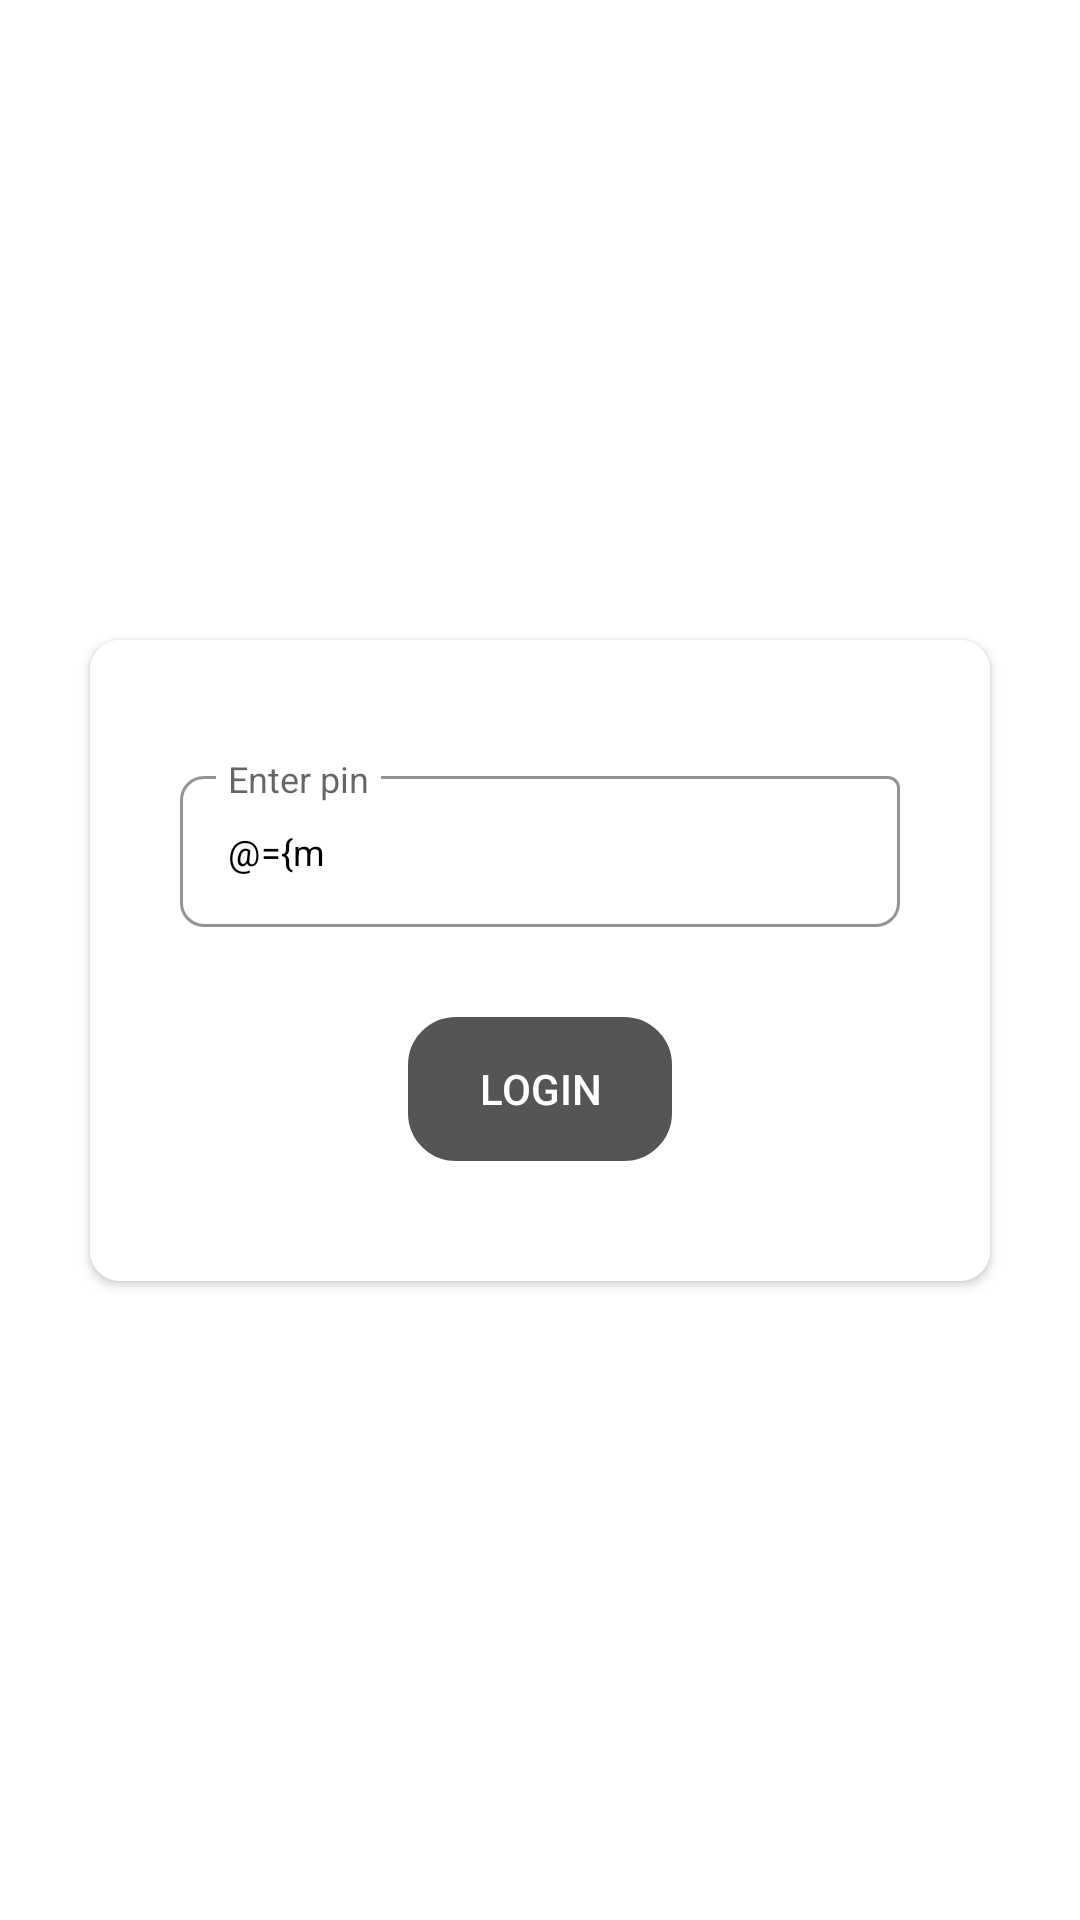

Produce the Android XML layout that renders to this screen, including the resource entries it uses.
<!-- AndroidManifest.xml: application theme Theme.FoodDelivery -->
<!-- res/layout/fragment_login.xml -->
<?xml version="1.0" encoding="utf-8"?>
<layout xmlns:android="http://schemas.android.com/apk/res/android"
    xmlns:app="http://schemas.android.com/apk/res-auto">

    <data>
        <variable
            name="model"
            type="com.example.fooddelivery.fragments.login.LoginViewModel"/>
    </data>

    <androidx.constraintlayout.widget.ConstraintLayout
        android:layout_width="match_parent"
        android:layout_height="match_parent"
        android:background="@mipmap/splash2">

        <androidx.cardview.widget.CardView
            android:layout_width="match_parent"
            android:layout_height="wrap_content"
            android:layout_marginHorizontal="30dp"
            android:elevation="15dp"
            app:cardCornerRadius="10dp"
            app:layout_constraintBottom_toBottomOf="parent"
            app:layout_constraintTop_toTopOf="parent">

            <androidx.constraintlayout.widget.ConstraintLayout
                android:layout_width="match_parent"
                android:background="@color/white"
                android:layout_height="match_parent">

                <com.google.android.material.textfield.TextInputLayout
                    android:id="@+id/password"
                    style="@style/edit_text_background"
                    android:layout_marginTop="40dp"

                    app:layout_constraintEnd_toEndOf="parent"
                    app:layout_constraintStart_toStartOf="parent"
                    app:layout_constraintTop_toTopOf="parent"
                    app:hintTextAppearance="@style/edit_text_hint">

                    <com.google.android.material.textfield.TextInputEditText
                        android:id="@+id/passwordEt"
                        android:layout_width="match_parent"
                        android:layout_height="wrap_content"
                        android:textColor="@color/black"
                        android:singleLine="true"
                        android:text="@={model.message}"
                        android:hint="Enter pin"
                        android:inputType="number"
                        android:maxLength="4"
                        android:textSize="12sp" />
                </com.google.android.material.textfield.TextInputLayout>


                <Button
                    android:id="@+id/loginBtn"
                    android:layout_width="wrap_content"
                    android:layout_height="wrap_content"
                    android:layout_marginTop="30dp"
                    android:text="Login"
                    android:textColor="@color/white"
                    android:background="@drawable/button_background"
                    android:backgroundTint="#555555"
                    android:layout_marginBottom="40dp"
                    android:onClick="@{(view) -> model.submit(view)}"
                    app:layout_constraintBottom_toBottomOf="parent"
                    app:layout_constraintEnd_toEndOf="parent"
                    app:layout_constraintStart_toStartOf="parent"
                    app:layout_constraintTop_toBottomOf="@id/password" />
            </androidx.constraintlayout.widget.ConstraintLayout>

        </androidx.cardview.widget.CardView>


    </androidx.constraintlayout.widget.ConstraintLayout>
</layout>
<!-- resources referenced by this layout -->
<resources>
  <color name="black">#FF000000</color>
  <color name="white">#FFFFFFFF</color>
  <!-- drawable button_background (drawable) -->
  <shape xmlns:android="http://schemas.android.com/apk/res/android" android:shape="rectangle">
      <corners android:radius="15dp"/>
      <padding android:left="10dp" android:right="10dp" android:top="10dp" android:bottom="10dp"/>
  
  
      <stroke android:width="2dp" android:color="#000000"/>
  
  </shape>
  <style name="edit_text_background" parent="@style/Widget.MaterialComponents.TextInputLayout.OutlinedBox">
          <item name="android:layout_width">match_parent</item>
          <item name="android:layout_height">wrap_content</item>
          <item name="android:layout_marginStart">30dp</item>
          <item name="android:layout_marginEnd">30dp</item>
          <item name="android:layout_marginTop">5dp</item>
          <item name="android:layout_marginBottom">5dp</item>
          <item name="boxCornerRadiusBottomEnd">8dp</item>
          <item name="boxCornerRadiusBottomStart">8dp</item>
          <item name="boxCornerRadiusTopStart">8dp</item>
          <item name="boxStrokeColor">@color/black</item>
          <item name="boxBackgroundColor">@color/white</item>
          <item name="boxStrokeWidth">1dp</item>
          <item name="hintEnabled">true</item>
      </style>
  <style name="edit_text_hint" parent="@android:style/TextAppearance">
          <item name="android:textSize">12sp</item>
          <item name="android:textStyle">italic</item>
          <item name="android:textColor">@color/black</item>
      </style>
  <style name="Theme.FoodDelivery" parent="Theme.MaterialComponents.Light.NoActionBar">
          
          <item name="colorPrimary">@color/purple_500</item>
          <item name="colorPrimaryVariant">@color/purple_700</item>
          <item name="colorOnPrimary">@color/white</item>
          
          <item name="colorSecondary">@color/teal_200</item>
          <item name="colorSecondaryVariant">@color/teal_700</item>
          <item name="colorOnSecondary">@color/black</item>
          
          <item name="android:statusBarColor" tools:targetApi="l">?attr/colorPrimaryVariant</item>
          
      </style>
  <color name="purple_500">#FF6200EE</color>
  <color name="purple_700">#FF3700B3</color>
  <color name="teal_200">#FF03DAC5</color>
  <color name="teal_700">#FF018786</color>
</resources>
